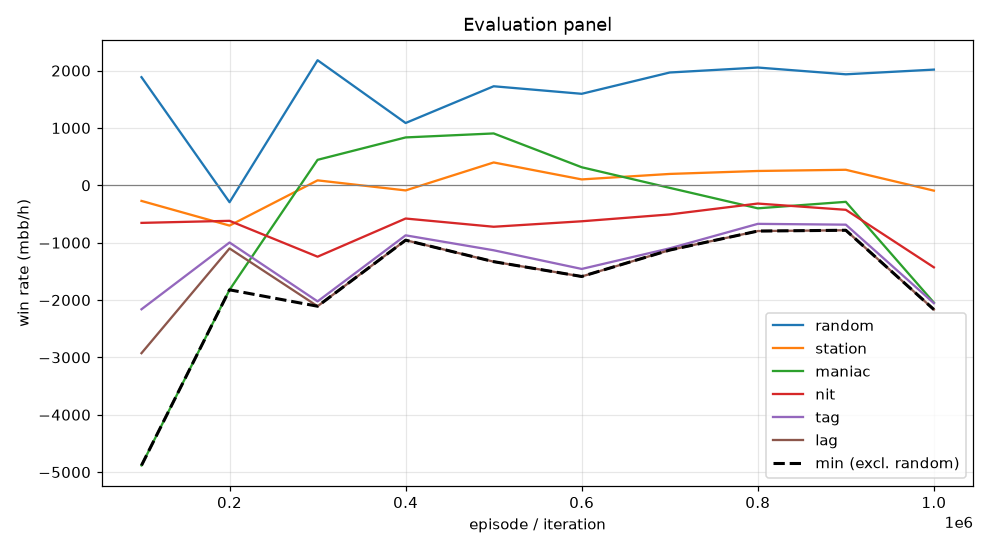

The table this chart was drawn from, first rows:
episode, min, mean, random_mean, random_se, station_mean, station_se, maniac_mean, maniac_se, nit_mean, nit_se, tag_mean, tag_se, lag_mean, lag_se, act_call, act_raise, act_fold, act_check
99999, -4883, -2180, 1886, 106.9, -272.0, 58.11, -4883, 325.4, -655.0, 101.2, -2161, 157.5, -2926, 189.2, 0.2395, 0.5454, 0.04965, 0.1654
199999, -1822, -1048, -294.5, 41.63, -702.0, 40.04, -1822, 92.19, -619.0, 54.33, -997.0, 71.7, -1100, 77.28, 0.009793, 0.229, 0.6782, 0.08292
299999, -2108, -969.0, 2181, 104, 86.5, 46.47, 444.5, 183.5, -1244, 140.9, -2024, 179.2, -2108, 199, 0.06892, 0.6475, 0.01402, 0.2695
399999, -956.5, -332.3, 1086, 98.63, -89.0, 84.7, 835.0, 318.1, -579.0, 82.25, -872.0, 128.7, -956.5, 152.4, 0.2012, 0.4926, 0.1445, 0.1617
499999, -1331, -376.6, 1727, 102.3, 398.5, 72.9, 904.5, 283.2, -722.5, 105, -1132, 131.9, -1331, 153.9, 0.2573, 0.4802, 0.04712, 0.2154
599999, -1590, -651.3, 1596, 96.88, 103.0, 72.24, 315.0, 340.3, -627.0, 99.03, -1458, 153.9, -1590, 178.5, 0.2097, 0.4535, 0.09045, 0.2463
699999, -1129, -516.2, 1967, 118.3, 198.5, 86.08, -44.5, 347.3, -507.5, 132.7, -1098, 153.6, -1129, 172.3, 0.1491, 0.71, 0.05851, 0.08242
799999, -797.5, -387.7, 2054, 113.8, 250.0, 70.16, -401.0, 235, -318.0, 118.2, -672.0, 124.6, -797.5, 131.4, 0.204, 0.6473, 0.0377, 0.111
899999, -783.5, -382.7, 1936, 99.23, 271.0, 56.92, -288.0, 177, -427.0, 93.7, -686.0, 92.14, -783.5, 102.7, 0.2747, 0.4924, 0.0309, 0.2019
999999, -2166, -1558, 2018, 100.1, -93.0, 46.45, -2045, 290.2, -1430, 127.1, -2055, 164.6, -2166, 179, 0.209, 0.5095, 0.02587, 0.2556
